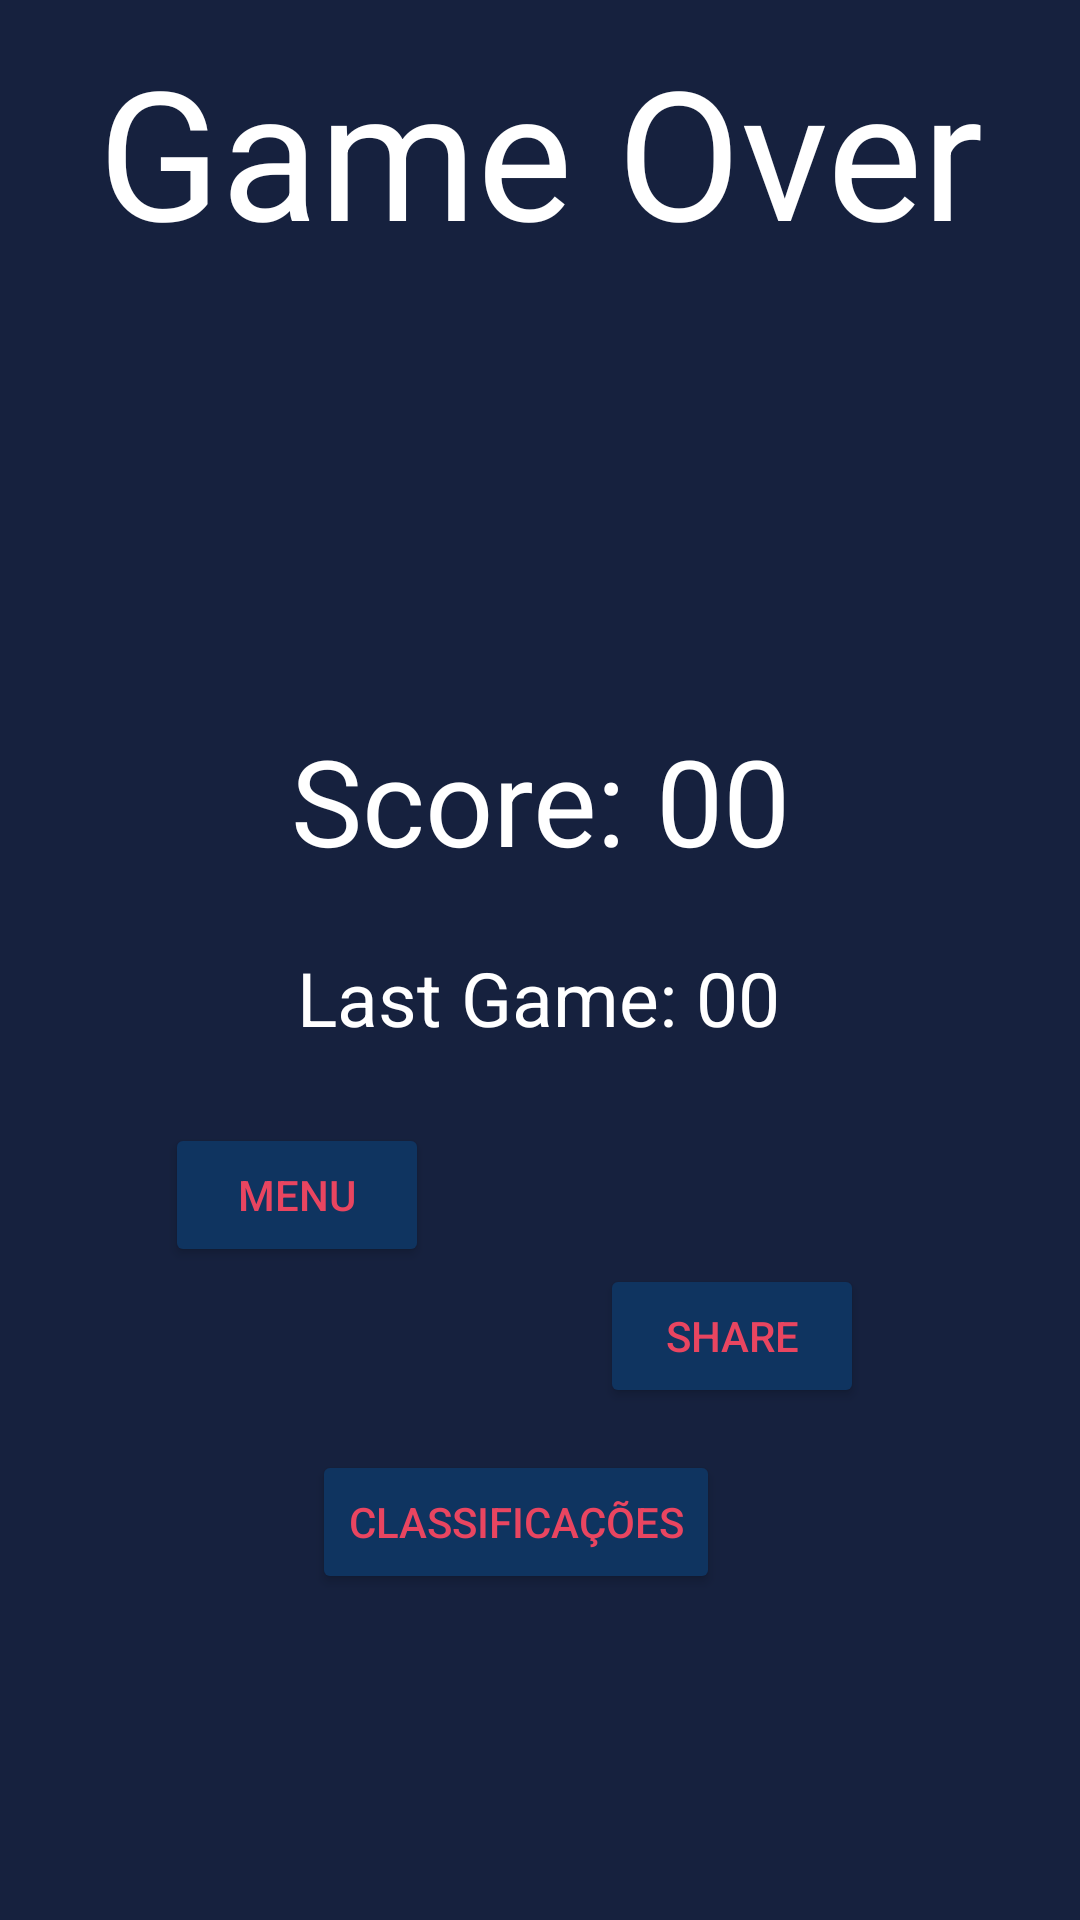

Produce the Android XML layout that renders to this screen, including the resource entries it uses.
<!-- AndroidManifest.xml: application theme Theme.A46346_T6 -->
<!-- res/layout/gameover_layout.xml -->
<?xml version="1.0" encoding="utf-8"?>
<androidx.constraintlayout.widget.ConstraintLayout xmlns:android="http://schemas.android.com/apk/res/android"
    xmlns:app="http://schemas.android.com/apk/res-auto"
    xmlns:tools="http://schemas.android.com/tools"
    android:layout_width="match_parent"
    android:layout_height="match_parent"
    android:background="#16213E"
    tools:context=".gameOver">

    <TextView
        android:id="@+id/textview1"
        android:layout_width="match_parent"
        android:layout_height="wrap_content"
        android:gravity="center"
        android:text="Game Over"
        android:textColor="#FFFF"
        android:textSize="60sp"
        app:layout_constraintBottom_toBottomOf="parent"
        app:layout_constraintHorizontal_bias="0.0"
        app:layout_constraintLeft_toLeftOf="parent"
        app:layout_constraintRight_toRightOf="parent"
        app:layout_constraintTop_toTopOf="parent"
        app:layout_constraintVertical_bias="0.018" />

    <TextView
        android:id="@+id/scoreGo"
        android:layout_width="wrap_content"
        android:layout_height="wrap_content"
        android:gravity="center"
        android:text="Score: 00"
        android:textColor="#FFFF"
        android:textSize="40sp"
        app:layout_constraintBottom_toBottomOf="parent"
        app:layout_constraintEnd_toEndOf="parent"
        app:layout_constraintStart_toStartOf="parent"
        app:layout_constraintTop_toBottomOf="@+id/textview1"
        app:layout_constraintVertical_bias="0.302" />

    <Button
        android:id="@+id/share"
        android:layout_width="wrap_content"
        android:layout_height="wrap_content"
        android:layout_marginTop="128dp"
        android:layout_marginEnd="72dp"
        android:backgroundTint="#0F3460"
        android:gravity="center"
        android:text="Share"
        android:textColor="#E94560"
        app:layout_constraintEnd_toEndOf="parent"
        app:layout_constraintTop_toBottomOf="@+id/scoreGo" />

    <Button
        android:id="@+id/menu"
        android:layout_width="wrap_content"
        android:layout_height="wrap_content"
        android:backgroundTint="#0F3460"
        android:gravity="center"
        android:text="Menu"
        android:textColor="#E94560"
        app:layout_constraintBottom_toBottomOf="parent"
        app:layout_constraintEnd_toStartOf="@+id/share"
        app:layout_constraintHorizontal_bias="0.49"
        app:layout_constraintStart_toStartOf="parent"
        app:layout_constraintTop_toBottomOf="@+id/scoreGo"
        app:layout_constraintVertical_bias="0.271" />

    <Button
        android:id="@+id/classifica"
        android:layout_width="wrap_content"
        android:layout_height="wrap_content"
        android:layout_marginEnd="120dp"
        android:backgroundTint="#0F3460"
        android:text="Classificações"
        android:gravity="center"
        android:textColor="#E94560"
        app:layout_constraintBottom_toBottomOf="parent"
        app:layout_constraintEnd_toEndOf="parent"
        app:layout_constraintTop_toBottomOf="@+id/share"
        app:layout_constraintVertical_bias="0.115" />

    <TextView
        android:id="@+id/lstgame"
        android:layout_width="wrap_content"
        android:layout_height="wrap_content"
        android:text="Last Game: 00"
        android:textColor="#FFFF"
        android:textSize="25sp"
        app:layout_constraintBottom_toTopOf="@+id/classifica"
        app:layout_constraintEnd_toEndOf="parent"
        app:layout_constraintHorizontal_bias="0.497"
        app:layout_constraintStart_toStartOf="parent"
        app:layout_constraintTop_toBottomOf="@+id/scoreGo"
        app:layout_constraintVertical_bias="0.142" />

</androidx.constraintlayout.widget.ConstraintLayout>
<!-- resources referenced by this layout -->
<resources>
  <style name="Theme.A46346_T6" parent="Theme.MaterialComponents.DayNight.DarkActionBar">
          
          <item name="colorPrimary">@color/purple_500</item>
          <item name="colorPrimaryVariant">@color/purple_700</item>
          <item name="colorOnPrimary">@color/white</item>
          
          <item name="colorSecondary">@color/teal_200</item>
          <item name="colorSecondaryVariant">@color/teal_700</item>
          <item name="colorOnSecondary">@color/black</item>
          
          <item name="android:statusBarColor">?attr/colorPrimaryVariant</item>
          
      </style>
  <!-- not gathered from this repository: default colours our renderer supplied (Android Studio template values) -->
  <color name="purple_500">#FF6200EE</color>
  <color name="purple_700">#FF3700B3</color>
  <color name="teal_200">#FF03DAC5</color>
  <color name="teal_700">#FF018786</color>
  <color name="black">#FF000000</color>
  <color name="white">#FFFFFFFF</color>
</resources>
